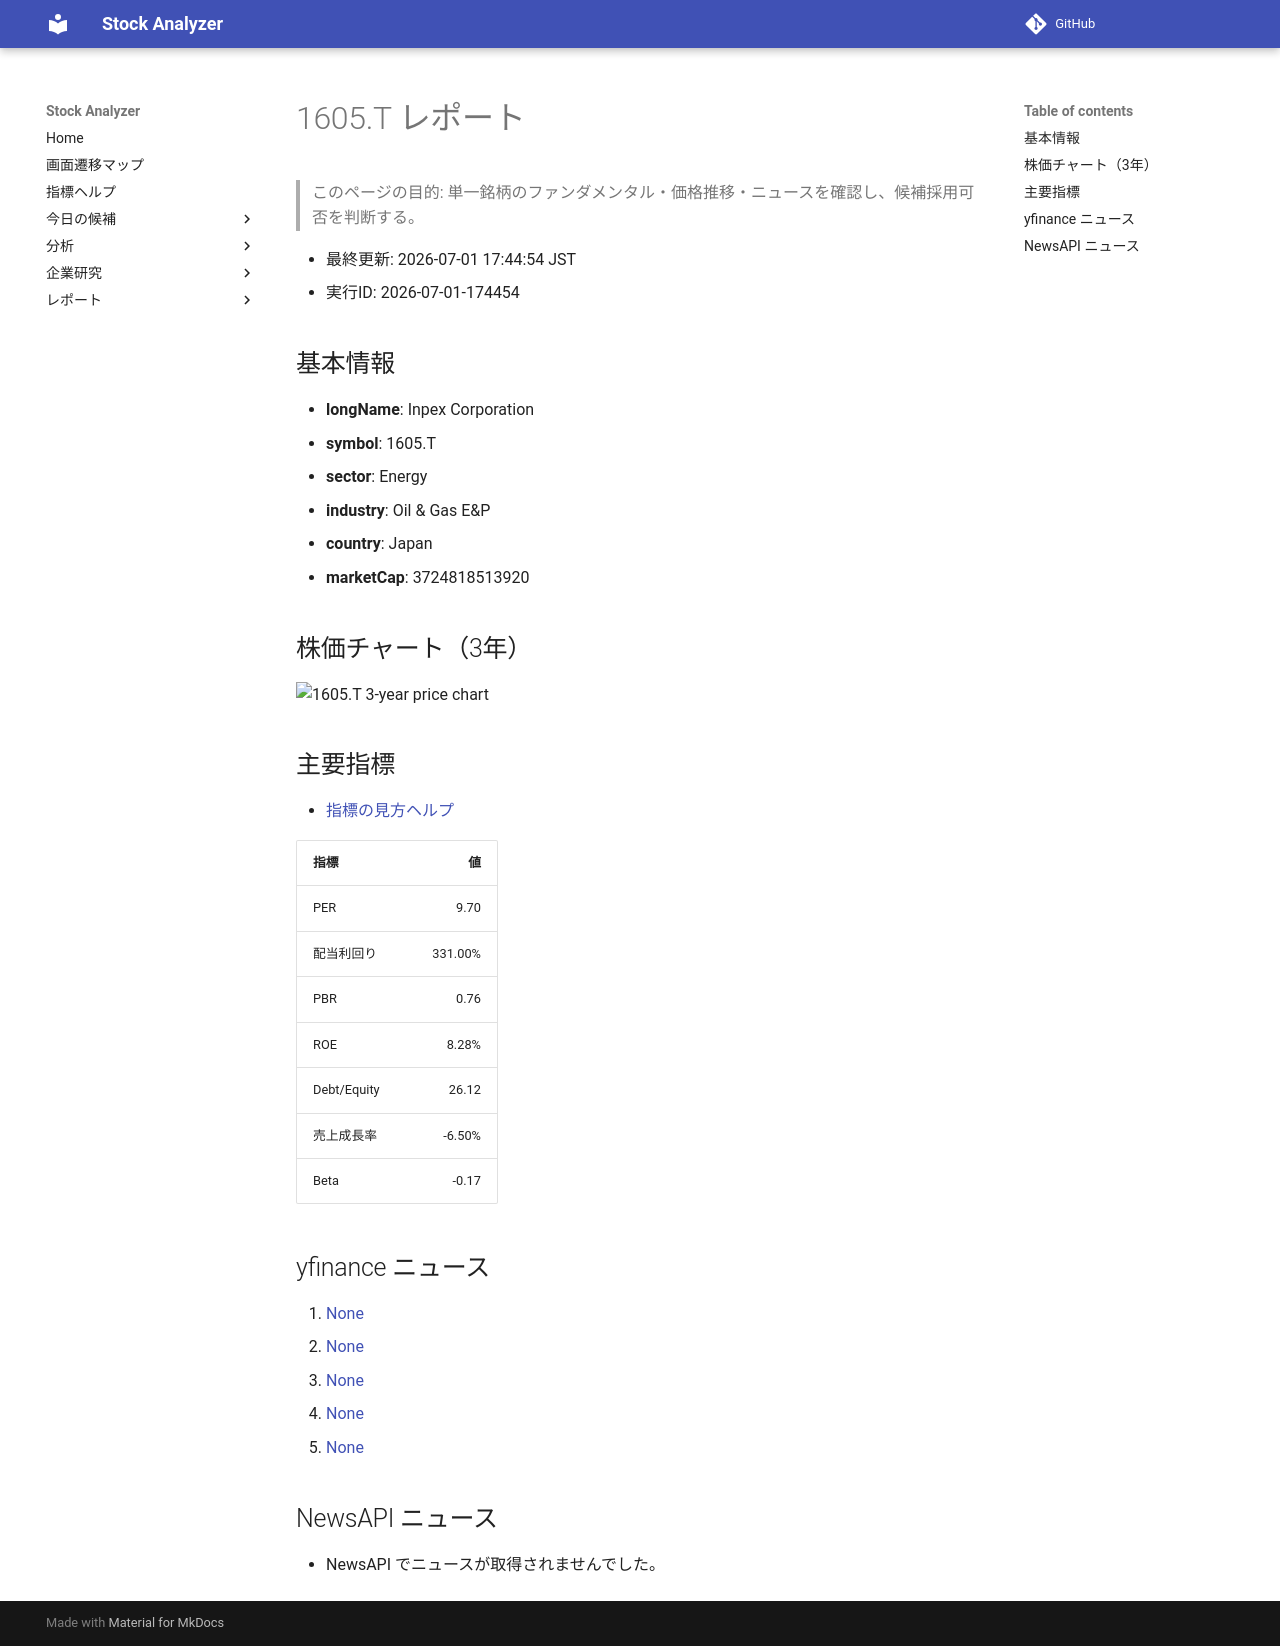

repository: Yumi-note/Making-APP · page: reports/2026-07-01/174454/1605_T/index.html · generator: mkdocs

# 1605.T レポート

> このページの目的: 単一銘柄のファンダメンタル・価格推移・ニュースを確認し、候補採用可否を判断する。

- 最終更新: 2026-07-01 17:44:54 JST
- 実行ID: 2026-07-01-174454

## 基本情報

- **longName**: Inpex Corporation
- **symbol**: 1605.T
- **sector**: Energy
- **industry**: Oil & Gas E&P
- **country**: Japan
- **marketCap**: 3724818513920

## 株価チャート（3年）

![1605.T 3-year price chart](1605_T_3y.png)

## 主要指標

- [指標の見方ヘルプ](../../../../indicators.md)

| 指標 | 値 |
|---|---:|
| PER | 9.70 |
| 配当利回り | 331.00% |
| PBR | 0.76 |
| ROE | 8.28% |
| Debt/Equity | 26.12 |
| 売上成長率 | -6.50% |
| Beta | -0.17 |

## yfinance ニュース

1. [None](None)
2. [None](None)
3. [None](None)
4. [None](None)
5. [None](None)

## NewsAPI ニュース

- NewsAPI でニュースが取得されませんでした。
